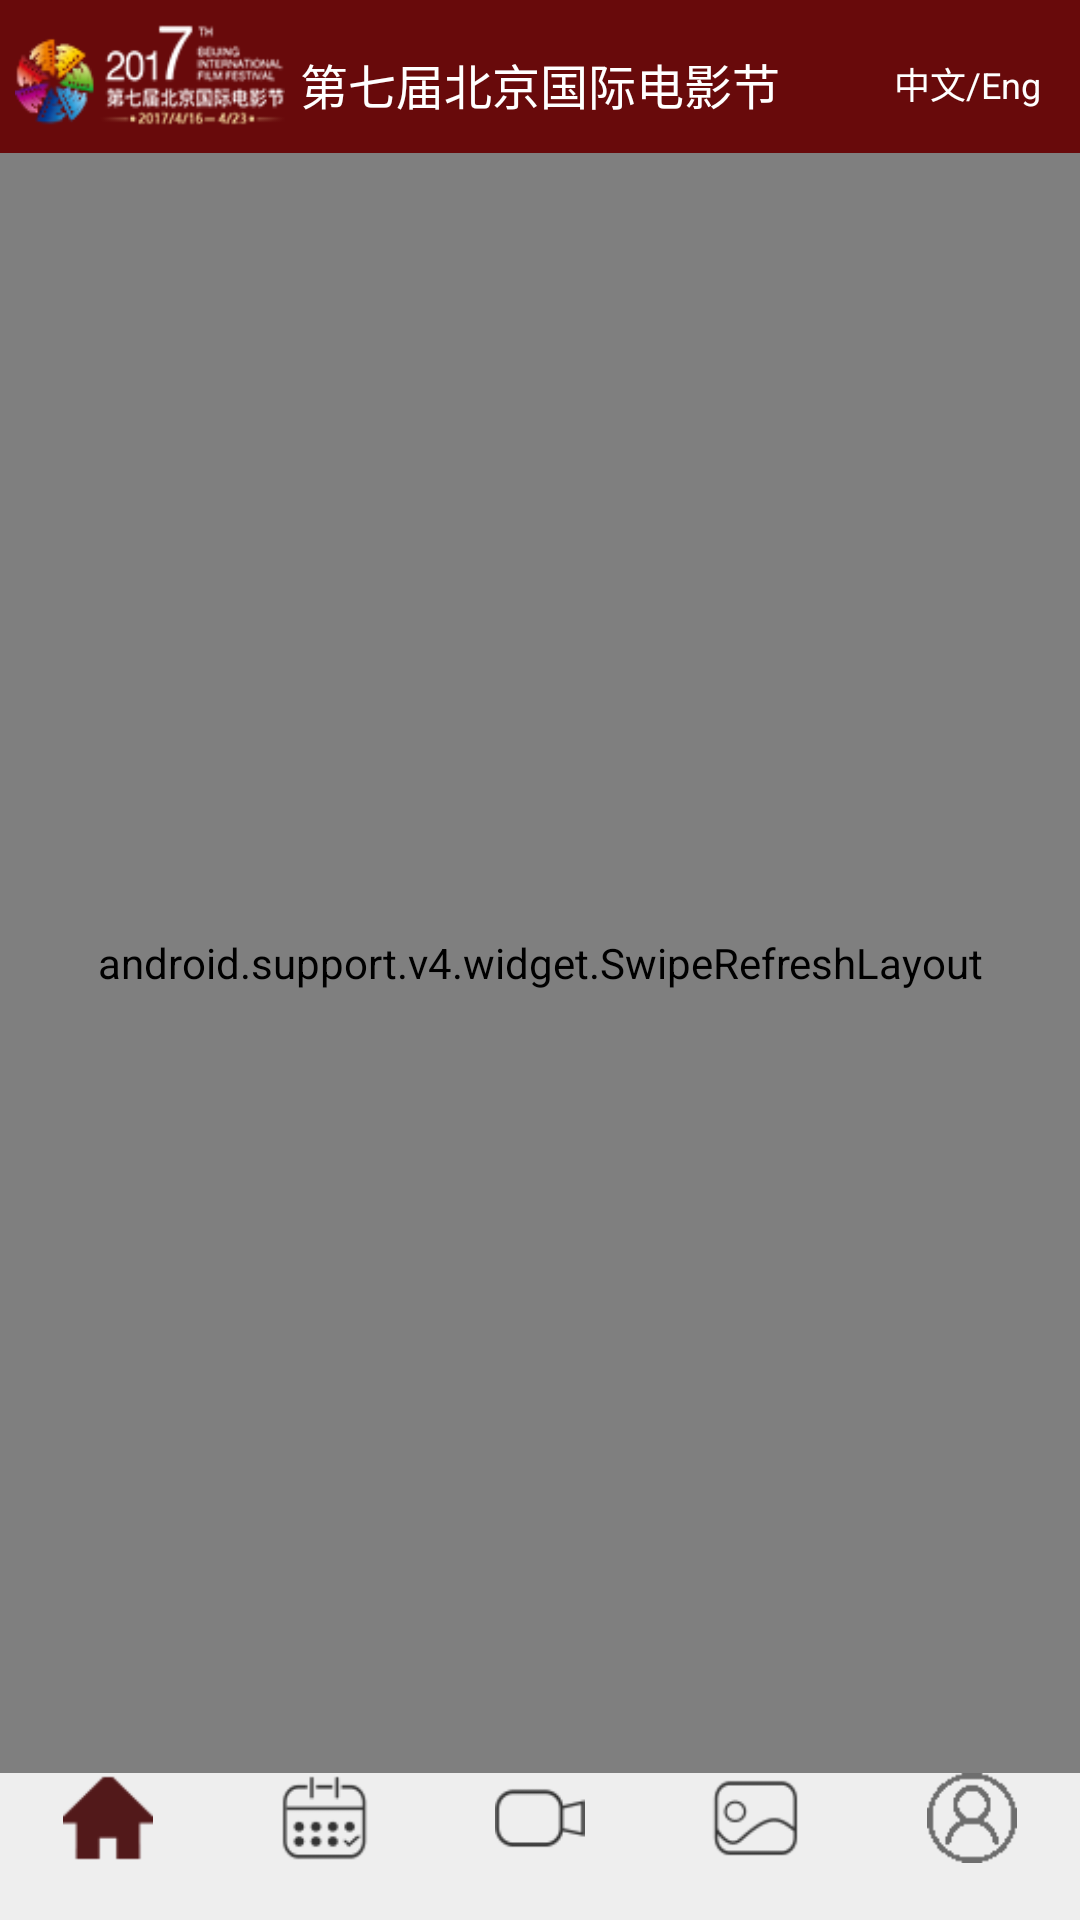

Android layout source for this screen:
<!-- AndroidManifest.xml: application theme android:Theme.Light.NoTitleBar -->
<!-- res/layout/activity_main.xml -->
<?xml version="1.0" encoding="utf-8"?>
<LinearLayout xmlns:android="http://schemas.android.com/apk/res/android"
    android:layout_width="match_parent"
    android:layout_height="match_parent"
    android:orientation="vertical">

    <RelativeLayout
        android:id="@+id/content_frame"
        android:layout_width="fill_parent"
        android:layout_height="fill_parent">

        <LinearLayout
            android:id="@+id/main_top"
            android:layout_width="fill_parent"
            android:layout_height="wrap_content"
            android:background="#680a0b"
            android:orientation="horizontal">

            <RelativeLayout
                android:layout_width="match_parent"
                android:layout_height="match_parent"
                android:layout_marginTop="5dp">

                <ImageView
                    android:id="@+id/main_applogo"
                    android:layout_width="90dp"
                    android:layout_height="40dp"
                    android:layout_marginBottom="6dp"
                    android:layout_marginLeft="5sp"
                    android:scaleType="fitXY"
                    android:src="@drawable/app_logo" />

                <LinearLayout
                    android:layout_width="wrap_content"
                    android:layout_height="wrap_content"
                    android:layout_alignParentRight="true"
                    android:layout_centerHorizontal="true"
                    android:orientation="vertical"/>

                <TextView
                    android:id="@+id/textTitle"
                    android:layout_width="wrap_content"
                    android:layout_height="wrap_content"
                    android:layout_centerHorizontal="true"
                    android:layout_centerVertical="true"
                    android:layout_marginTop="8dp"
                    android:text="第七届北京国际电影节"
                    android:textColor="#ffff"
                    android:textSize="16sp" />

                <LinearLayout
                    android:id="@+id/main_selct_liner"
                    android:layout_width="wrap_content"
                    android:layout_height="wrap_content"
                    android:layout_alignParentRight="true"
                    android:layout_centerVertical="true"
                    android:gravity="center"
                    android:onClick="kxfSelctLua"
                    android:orientation="horizontal">

                    <TextView
                        android:layout_width="wrap_content"
                        android:layout_height="wrap_content"
                        android:onClick="kxfSelctLua"
                        android:text="中文/Eng"
                        android:textColor="#ffff"
                        android:textSize="12dp" />

                    <ImageView
                        android:layout_width="wrap_content"
                        android:layout_height="wrap_content"
                        android:src="@drawable/app_arrow"
                        android:visibility="invisible" />
                </LinearLayout>
            </RelativeLayout>
        </LinearLayout>

        <LinearLayout
            android:id="@+id/bottom_layout_l"
            android:layout_width="fill_parent"
            android:layout_height="wrap_content"
            android:layout_alignParentBottom="true"
            android:background="#eee"
            android:orientation="horizontal">

            <LinearLayout
                android:id="@+id/bottom_shouye"
                android:layout_width="fill_parent"
                android:layout_height="fill_parent"
                android:layout_weight="1"
                android:gravity="center"
                android:onClick="mainOne"
                android:orientation="vertical">

                <Button
                    android:id="@+id/main_imgone"
                    android:layout_width="30dp"
                    android:layout_height="30dp"
                    android:background="@drawable/shou_ye"
                    android:onClick="mainOne" />

                <TextView
                    android:id="@+id/main_txtone"
                    android:layout_width="wrap_content"
                    android:layout_height="wrap_content"
                    android:onClick="mainOne"
                    android:textSize="14dp" />
            </LinearLayout>

            <LinearLayout
                android:id="@+id/bottom_richeng"
                android:layout_width="fill_parent"
                android:layout_height="fill_parent"
                android:layout_weight="1"
                android:gravity="center"
                android:onClick="mainTwo"
                android:orientation="vertical">

                <Button
                    android:id="@+id/main_imgtwo"
                    android:layout_width="30dp"
                    android:layout_height="30dp"
                    android:background="@drawable/richeng"
                    android:onClick="mainTwo" />

                <TextView
                    android:id="@+id/main_txttwo"
                    android:layout_width="wrap_content"
                    android:layout_height="wrap_content"
                    android:onClick="mainTwo"
                    android:textSize="14dp" />
            </LinearLayout>

            <LinearLayout
                android:id="@+id/bottom_shipin"
                android:layout_width="fill_parent"
                android:layout_height="fill_parent"
                android:layout_weight="1"
                android:gravity="center"
                android:onClick="mainThre"
                android:orientation="vertical">

                <Button
                    android:id="@+id/main_imgthre"
                    android:layout_width="30dp"
                    android:layout_height="30dp"
                    android:background="@drawable/video"
                    android:onClick="mainThre" />

                <TextView
                    android:id="@+id/main_txtthre"
                    android:layout_width="wrap_content"
                    android:layout_height="wrap_content"
                    android:onClick="mainThre"
                    android:textSize="14dp" />
            </LinearLayout>

            <LinearLayout
                android:id="@+id/bottom_tupian"
                android:layout_width="fill_parent"
                android:layout_height="fill_parent"
                android:layout_weight="1"
                android:gravity="center"
                android:onClick="mainFour"
                android:orientation="vertical">

                <Button
                    android:id="@+id/main_imgfour"
                    android:layout_width="30dp"
                    android:layout_height="30dp"
                    android:background="@drawable/photos"
                    android:onClick="mainFour" />

                <TextView
                    android:id="@+id/main_txtfour"
                    android:layout_width="wrap_content"
                    android:layout_height="wrap_content"
                    android:onClick="mainFour"
                    android:textSize="14dp" />
            </LinearLayout>

            <LinearLayout
                android:id="@+id/bottom_geren"
                android:layout_width="fill_parent"
                android:layout_height="fill_parent"
                android:layout_weight="1"
                android:gravity="center"
                android:onClick="mainFive"
                android:orientation="vertical">

                <Button
                    android:id="@+id/main_imgfive"
                    android:layout_width="30dp"
                    android:layout_height="30dp"
                    android:background="@drawable/user"
                    android:onClick="mainFive" />

                <TextView
                    android:id="@+id/main_txtfive"
                    android:layout_width="wrap_content"
                    android:layout_height="wrap_content"
                    android:onClick="mainFive"
                    android:textSize="14dp" />
            </LinearLayout>
        </LinearLayout>

        <android.support.v4.widget.SwipeRefreshLayout
            android:id="@+id/main_swipe"
            android:layout_width="fill_parent"
            android:layout_height="fill_parent"
            android:layout_above="@id/bottom_layout_l"
            android:layout_below="@id/main_top">

            <com.beijing.dianyingjie.VideoEnabledWebView
                android:id="@+id/main_content"
                android:layout_width="fill_parent"
                android:layout_height="fill_parent"
                android:scrollbarSize="0dp"/>
        </android.support.v4.widget.SwipeRefreshLayout>
    </RelativeLayout>

    <FrameLayout
        android:id="@+id/videoLayout"
        android:layout_width="match_parent"
        android:layout_height="match_parent"
        android:background="#000000"
        android:visibility="gone" />
</LinearLayout>
<!-- resources referenced by this layout -->
<resources>
  <!-- drawable app_arrow: png bitmap (drawable-mdpi, 277 bytes) -->
  <!-- drawable app_logo: png bitmap (drawable-mdpi, 9673 bytes) -->
  <!-- drawable photos: png bitmap (drawable-mdpi, 1878 bytes) -->
  <!-- drawable richeng: png bitmap (drawable-mdpi, 2024 bytes) -->
  <!-- drawable shou_ye: png bitmap (drawable-mdpi, 1353 bytes) -->
  <!-- drawable user: png bitmap (drawable-xhdpi, 1351 bytes) -->
  <!-- drawable video: png bitmap (drawable-mdpi, 1555 bytes) -->
</resources>
